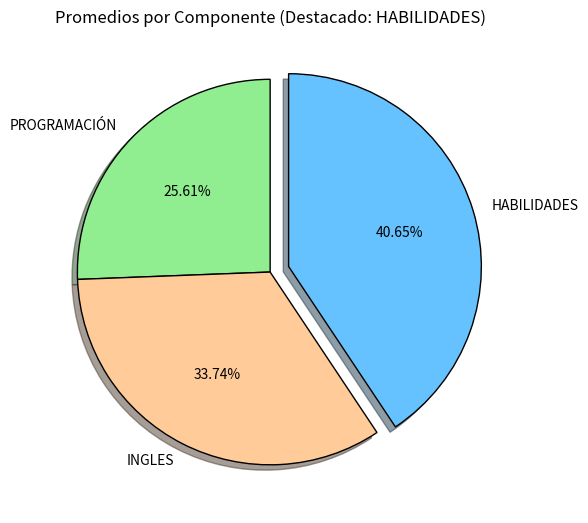

Reproduce this figure in Python.
import pandas as pd
import matplotlib.pyplot as plt

# [1]. Datos de los estudiantes
data = {
    "EST01": {"Nombre": "ERNESTO", "PROGRAMACIÓN": 3.0, "INGLES": 4.0, "HABILIDADES": 5.0},
    "EST02": {"Nombre": "VALERIA", "PROGRAMACIÓN": 3.1, "INGLES": 4.1, "HABILIDADES": 5.0},
    "EST03": {"Nombre": "JOHN",    "PROGRAMACIÓN": 3.2, "INGLES": 4.2, "HABILIDADES": 5.0},
    "ESTNN": {"Nombre": "PAOLA",   "PROGRAMACIÓN": 3.3, "INGLES": 4.3, "HABILIDADES": 5.0}
}

# [2]. Convertimos en DataFrame
# Usamos orient="index" para que los códigos queden como índices del DataFrame
df = pd.DataFrame.from_dict(data, orient="index")

# [3]. Calculamos los promedios por componente
promedios = df[["PROGRAMACIÓN", "INGLES", "HABILIDADES"]].mean()

# [4]. Identificamos la porción de mayor valor para 'explotarla'
max_index = promedios.idxmax()  # Devuelve el nombre del componente con mayor promedio
explode = [0.1 if componente == max_index else 0 for componente in promedios.index]

# [5]. Creamos el gráfico de pastel con sombra y explosión
plt.figure(figsize=(6, 6))
plt.pie(
    promedios,
    labels=promedios.index,
    autopct='%1.2f%%',
    explode=explode,               # Separa la porción con mayor valor
    shadow=True,                   # Sombra para efecto 3D simulado
    startangle=90,
    colors=["#90ee90", "#ffcc99", "#66c2ff"],
    wedgeprops={'edgecolor': 'black'}
)

# [6]. Título y despliegue
plt.title(f"Promedios por Componente (Destacado: {max_index})")
plt.tight_layout()
plt.show()

#OTRAS DERIVACIONES
#df[["PROGRAMACIÓN", "INGLES", "HABILIDADES"]].nunique()   - Cuenta cuántos valores diferentes hay en cada columna.